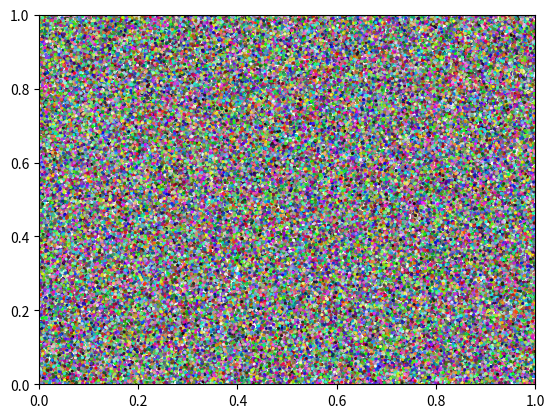

Write Python code to recreate this figure.
import numpy as np #knihovna numpy
import matplotlib.pyplot as plt #knihovna matplot.lib.pyplot
n=100000
x=np.array(n) #deklarace pole x-souradnice
y=np.array(n) #deklarace pole y-souradnice
colours=np.array([n,3]) #deklarace pole barva
x=np.random.random_sample(n)#vygeneruje 100000 nah. cisel U(0,1)
y=np.random.random_sample(n) #vygeneruje 100000 nah. cisel U(0,1)
colours=np.random.random_sample([n,3]) #vygeneruje 100000 trojic nah. cisel U(0,1)
plt.scatter(x,y, s=5, c=colours, edgecolors="none") #nakresli graf
#nastaveni os od 0 do 1
ax=plt.gca()
ax.set_xlim(left=0,right=1)
ax.set_ylim(bottom=0,top=1)
plt.draw()
#ulozeni do souboru formatu PNG
plt.savefig("randomcolours.png",dpi=150)

